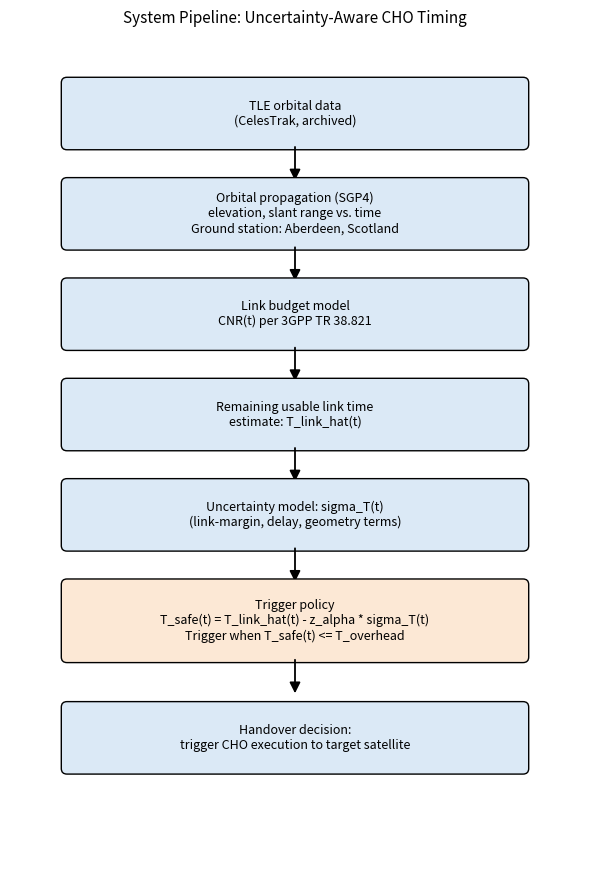

Write Python code to recreate this figure. (Note: this script raises an exception after producing the figure.)
import matplotlib.pyplot as plt
from matplotlib.patches import FancyArrowPatch, FancyBboxPatch

fig, ax = plt.subplots(figsize=(6, 9))
ax.set_xlim(0, 10)
ax.set_ylim(0, 15)
ax.axis("off")

def box(x, y, w, h, text, color="#dbe9f6", fontsize=9):
    b = FancyBboxPatch((x, y), w, h, boxstyle="round,pad=0.1",
                        facecolor=color, edgecolor="black", linewidth=1)
    ax.add_patch(b)
    ax.text(x + w/2, y + h/2, text, ha="center", va="center", fontsize=fontsize)

def down_arrow(x, y_top, y_bottom):
    a = FancyArrowPatch((x, y_top), (x, y_bottom), arrowstyle="-|>",
                         mutation_scale=16, color="black", linewidth=1.3)
    ax.add_patch(a)

# Single top-to-bottom pipeline, one box per row, no branching
box(1, 13.2, 8, 1.1, "TLE orbital data\n(CelesTrak, archived)")
down_arrow(5, 13.2, 12.5)

box(1, 11.4, 8, 1.1, "Orbital propagation (SGP4)\nelevation, slant range vs. time\nGround station: Aberdeen, Scotland")
down_arrow(5, 11.4, 10.7)

box(1, 9.6, 8, 1.1, "Link budget model\nCNR(t) per 3GPP TR 38.821")
down_arrow(5, 9.6, 8.9)

box(1, 7.8, 8, 1.1, "Remaining usable link time\nestimate: T_link_hat(t)")
down_arrow(5, 7.8, 7.1)

box(1, 6.0, 8, 1.1, "Uncertainty model: sigma_T(t)\n(link-margin, delay, geometry terms)")
down_arrow(5, 6.0, 5.3)

box(1, 4.0, 8, 1.3, "Trigger policy\nT_safe(t) = T_link_hat(t) - z_alpha * sigma_T(t)\nTrigger when T_safe(t) <= T_overhead",
    color="#fce8d5")
down_arrow(5, 4.0, 3.3)

box(1, 2.0, 8, 1.1, "Handover decision:\ntrigger CHO execution to target satellite")

ax.set_title("System Pipeline: Uncertainty-Aware CHO Timing", fontsize=11, pad=15)
plt.tight_layout()
plt.savefig("figures/system_architecture.png", dpi=150, bbox_inches="tight")
print("Saved figures/system_architecture.png")
